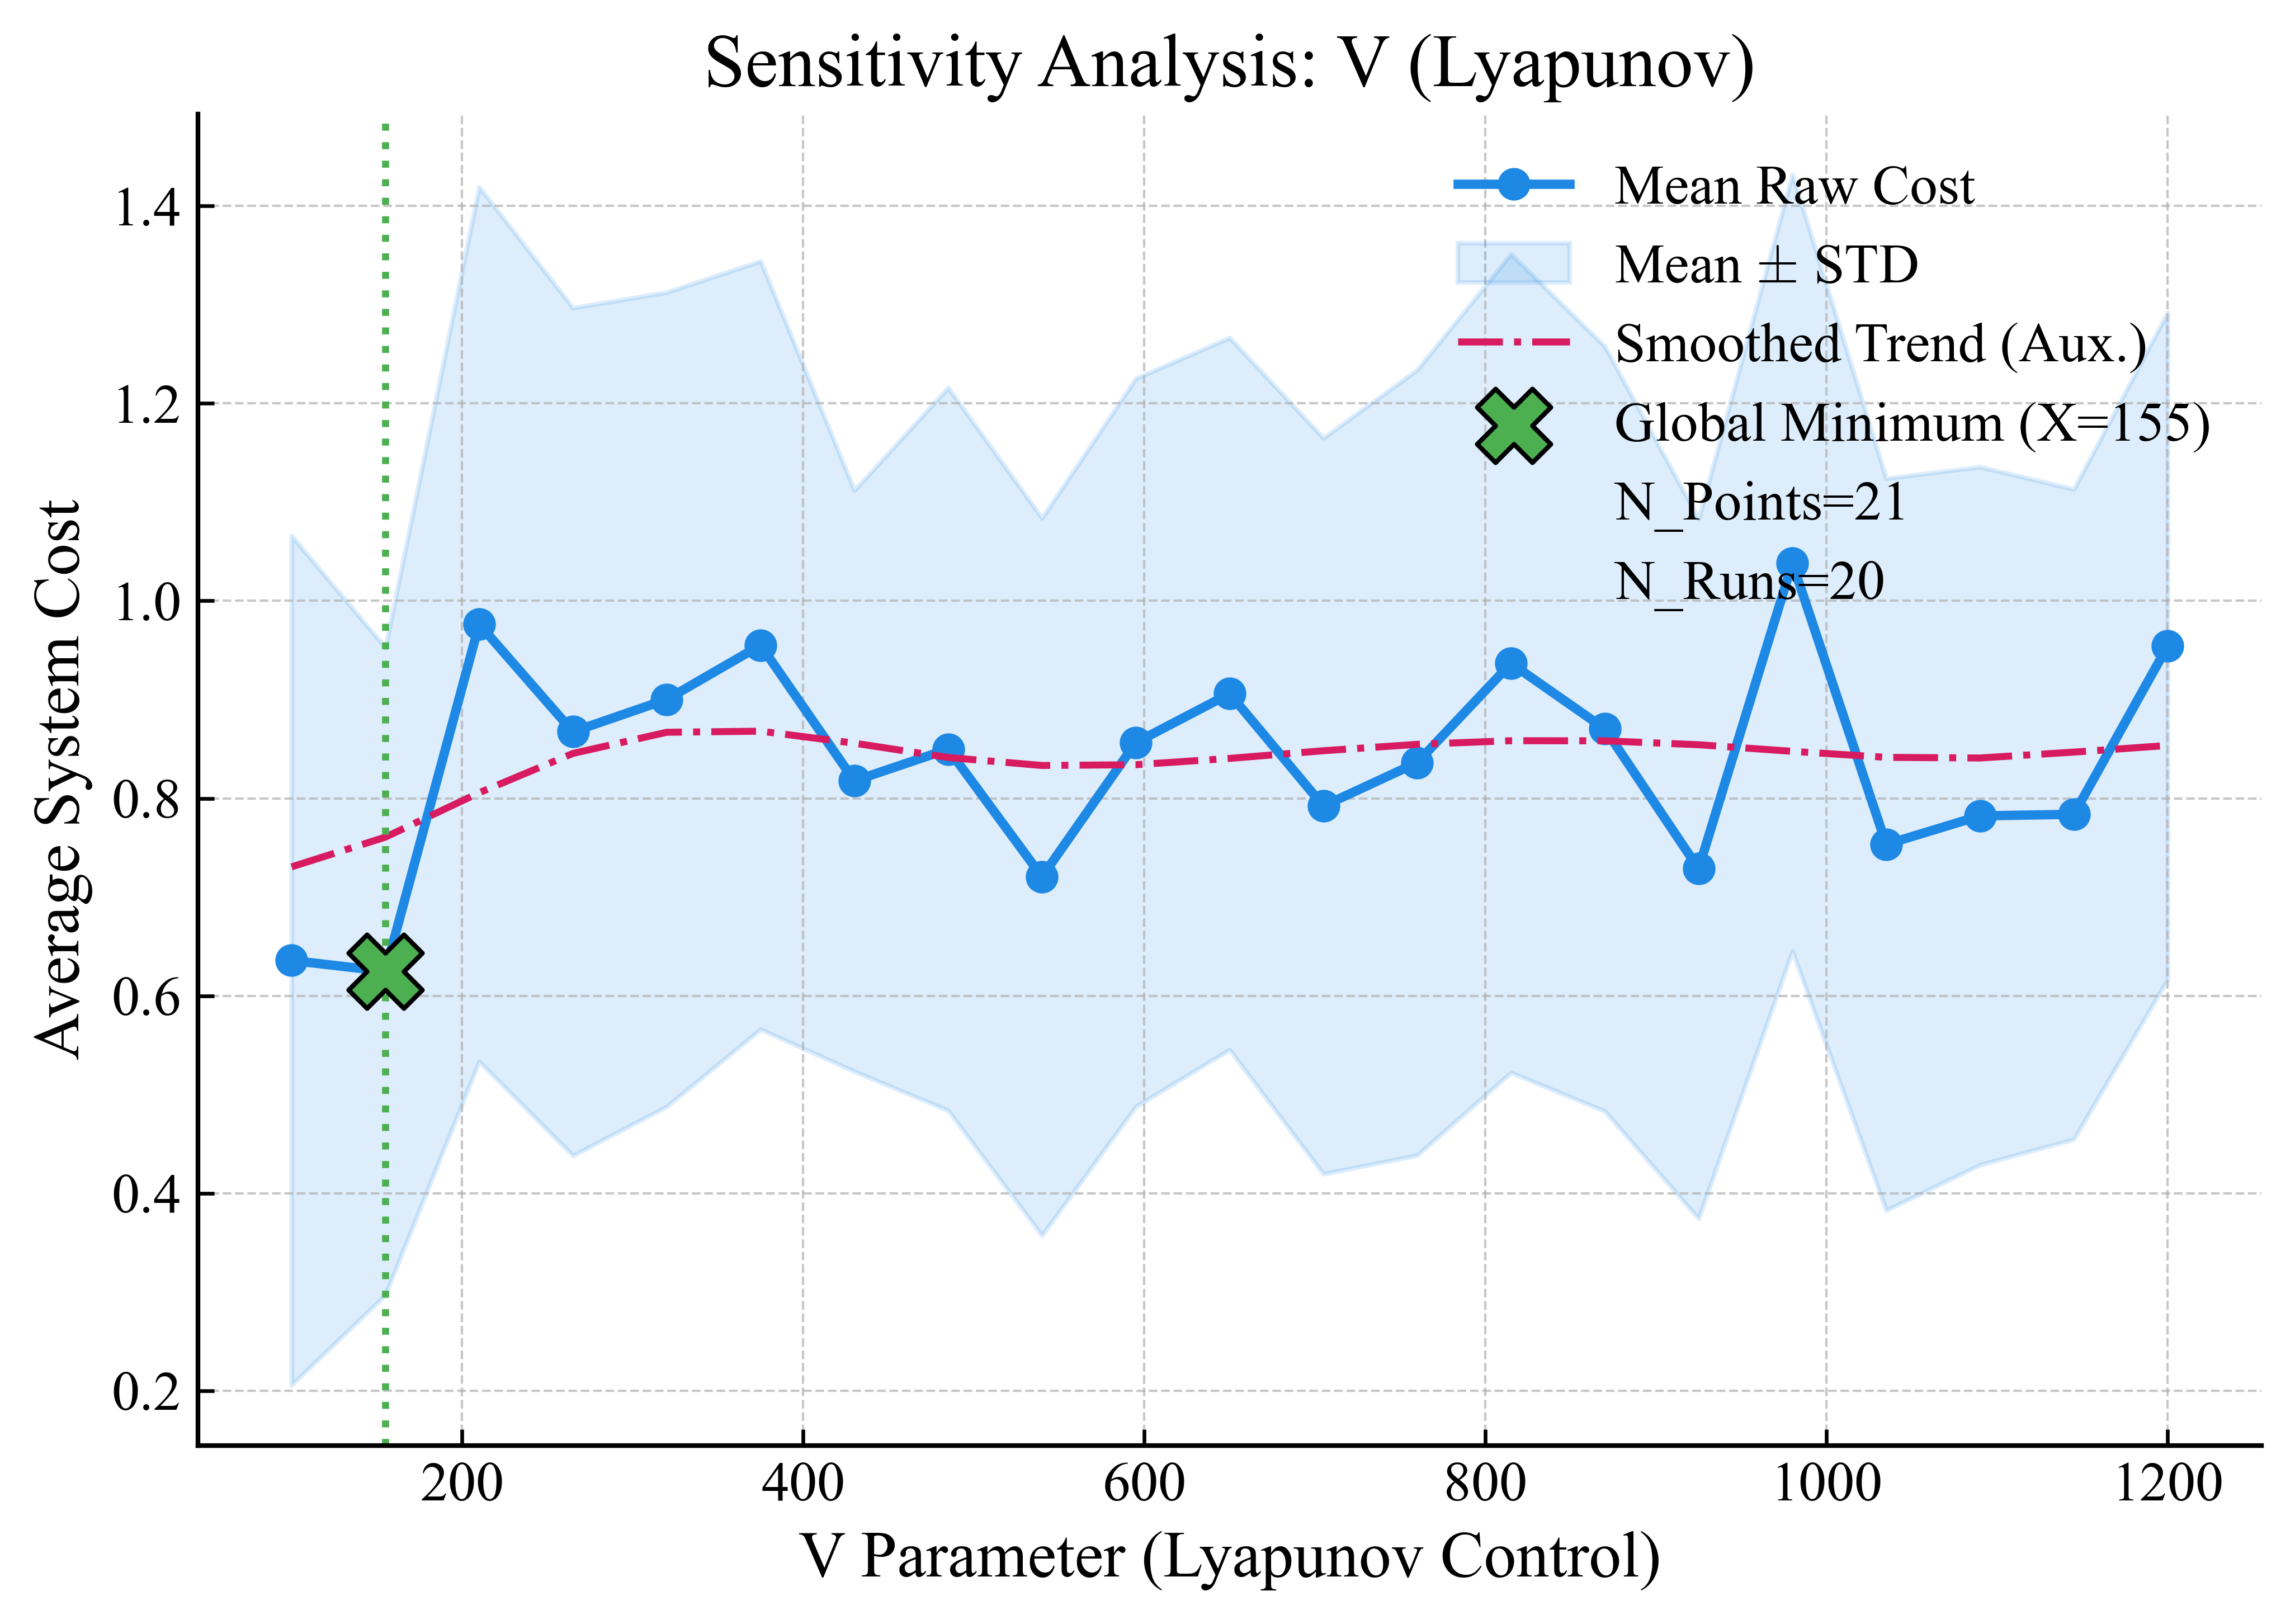

The data file committed next to this chart (first rows):
V, C_mean, C_std, C_smoothed
100.0, 0.6358, 0.43, 0.7306
155.0, 0.6248, 0.3278, 0.7607
210.0, 0.9762, 0.4428, 0.8056
265.0, 0.8674, 0.4293, 0.8455
320.0, 0.9001, 0.4123, 0.8669
375.0, 0.955, 0.389, 0.868
430.0, 0.8177, 0.2942, 0.8558
485.0, 0.8498, 0.366, 0.8413
540.0, 0.7206, 0.3632, 0.8333
595.0, 0.8564, 0.3687, 0.834
650.0, 0.9059, 0.3605, 0.8404
705.0, 0.7922, 0.3726, 0.8482
760.0, 0.8362, 0.3977, 0.8547
815.0, 0.9367, 0.4145, 0.8583
870.0, 0.8704, 0.3872, 0.8582
925.0, 0.7287, 0.3542, 0.8543
980.0, 1.038, 0.3933, 0.8476
1035, 0.7534, 0.3706, 0.8415
1090, 0.7822, 0.3534, 0.8408
1145, 0.7838, 0.3292, 0.8468
1200, 0.9542, 0.3377, 0.8535
